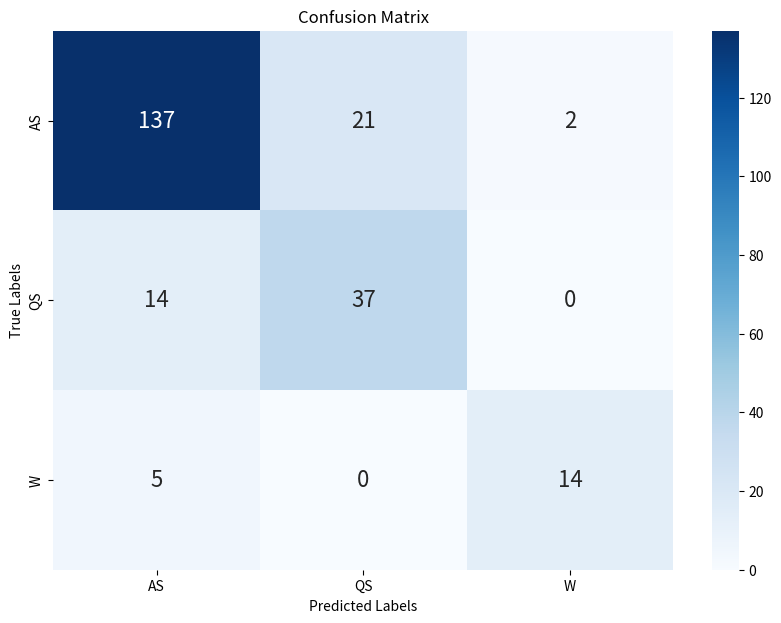

This chart was generated by the following Python code:
import seaborn as sns
import matplotlib.pyplot as plt
import numpy as np
import os

def plot_confusion_matrix(true_labels = list(), predicted_labels = list()):
    print(true_labels)
    print(predicted_labels)
    filtered_true_labels = []
    filtered_predicted_labels = []
    for i in (range(len(predicted_labels))):
        if predicted_labels[i] != 'reject':
            filtered_predicted_labels.append(predicted_labels[i])
            filtered_true_labels.append(true_labels[i])

    cm = [[137, 21, 2],[14, 37, 0],[5, 0, 14]]
    plt.figure(figsize=(10, 7))
    h = sns.heatmap(cm, annot=True, fmt='d', cmap='Blues', xticklabels=np.arange(3), yticklabels=np.arange(3), annot_kws={"size": 16})
    ticklabels = ['AS', 'QS', 'W']
    h.set_xticklabels(ticklabels)
    h.set_yticklabels(ticklabels)
    
    plt.xlabel('Predicted Labels')
    plt.ylabel('True Labels')
    plt.title('Confusion Matrix')

    plt.savefig(os.path.join(os.path.abspath(os.getcwd()), "confusion_matrix.jpg"), format='jpg', dpi=500)  

plot_confusion_matrix()